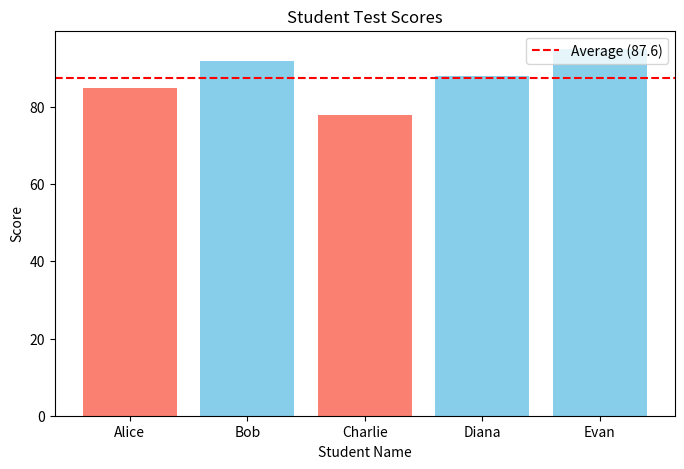

The matplotlib source for this figure:
import matplotlib.pyplot as plt
import pandas as pd

# Mock data (Simulating API response)
data = {
    "students": [
        {"name": "Alice", "score": 85},
        {"name": "Bob", "score": 92},
        {"name": "Charlie", "score": 78},
        {"name": "Diana", "score": 88},
        {"name": "Evan", "score": 95}
    ]
}

# 1. Process Data
df = pd.DataFrame(data['students'])
average_score = df['score'].mean()
print(f"Average Class Score: {average_score}")

# 2. Visualize Data
plt.figure(figsize=(8, 5))
colors = ['skyblue' if x >= average_score else 'salmon' for x in df['score']]

plt.bar(df['name'], df['score'], color=colors)
plt.axhline(average_score, color='red', linestyle='--', label=f'Average ({average_score})')

plt.xlabel('Student Name')
plt.ylabel('Score')
plt.title('Student Test Scores')
plt.legend()
plt.show()
